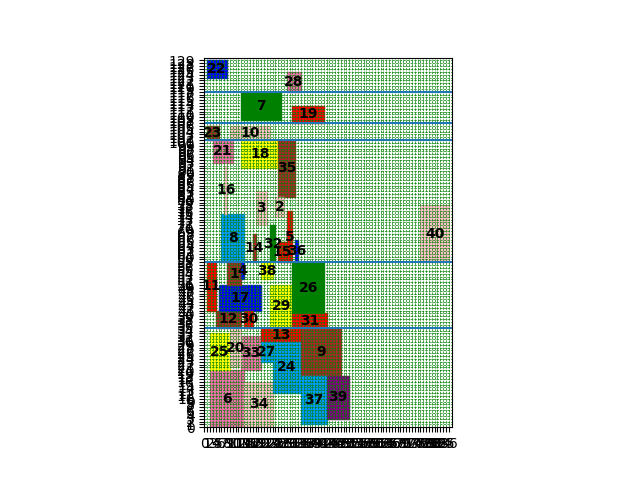

Source data for this figure (header and first rows):
index, mooring time, starting berth position occupied
22, 1, 123
11, 1, 41
23, 1, 101
6, 2, 0
25, 2, 20
12, 4, 35
21, 3, 93
17, 5, 41
8, 6, 58
16, 7, 75
18, 13, 91
33, 13, 20
1, 8, 50
7, 13, 108
10, 9, 101
15, 26, 58
20, 9, 21
34, 14, 0
4, 13, 52
13, 20, 30
32, 23, 58
27, 20, 23
29, 23, 35
30, 14, 35
31, 31, 35
24, 24, 12
38, 20, 52
14, 17, 58
28, 29, 118
35, 26, 81
2, 25, 74
9, 34, 18
3, 18, 71
5, 29, 58
26, 31, 40
36, 32, 58
37, 34, 1
39, 43, 3
19, 31, 107
40, 76, 58
Cost, 1784
Time to process, 11.9
